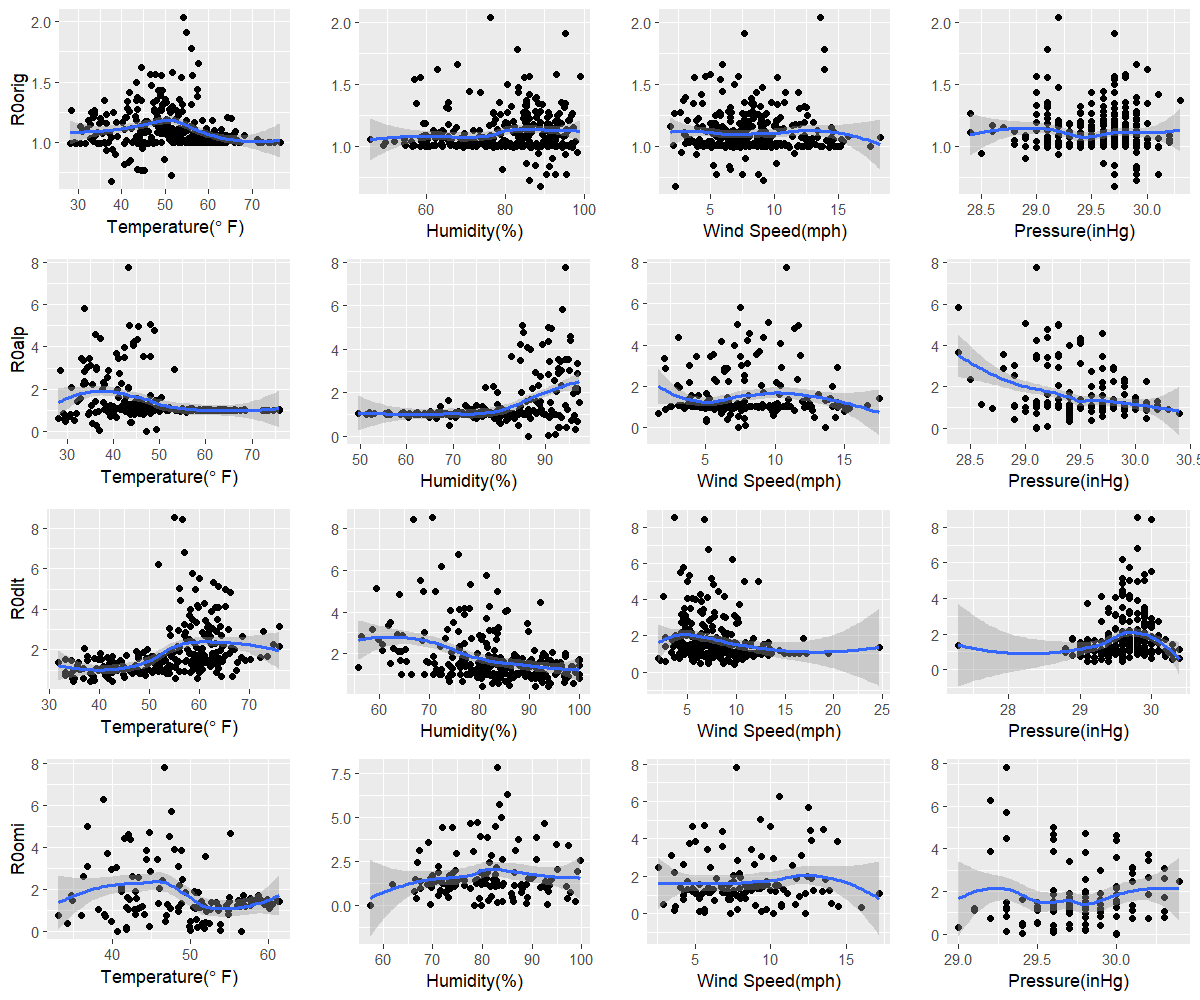

Source data for this figure (header and first rows):
orig, 37.7, 88.8, 2.3, 29.7
alp, 47.2, 86.3, 7.4, 29.1
dlt, 42.6, 91.1, 9.8, 29.1
omi, 56.5, 78.3, 7.3, 30
